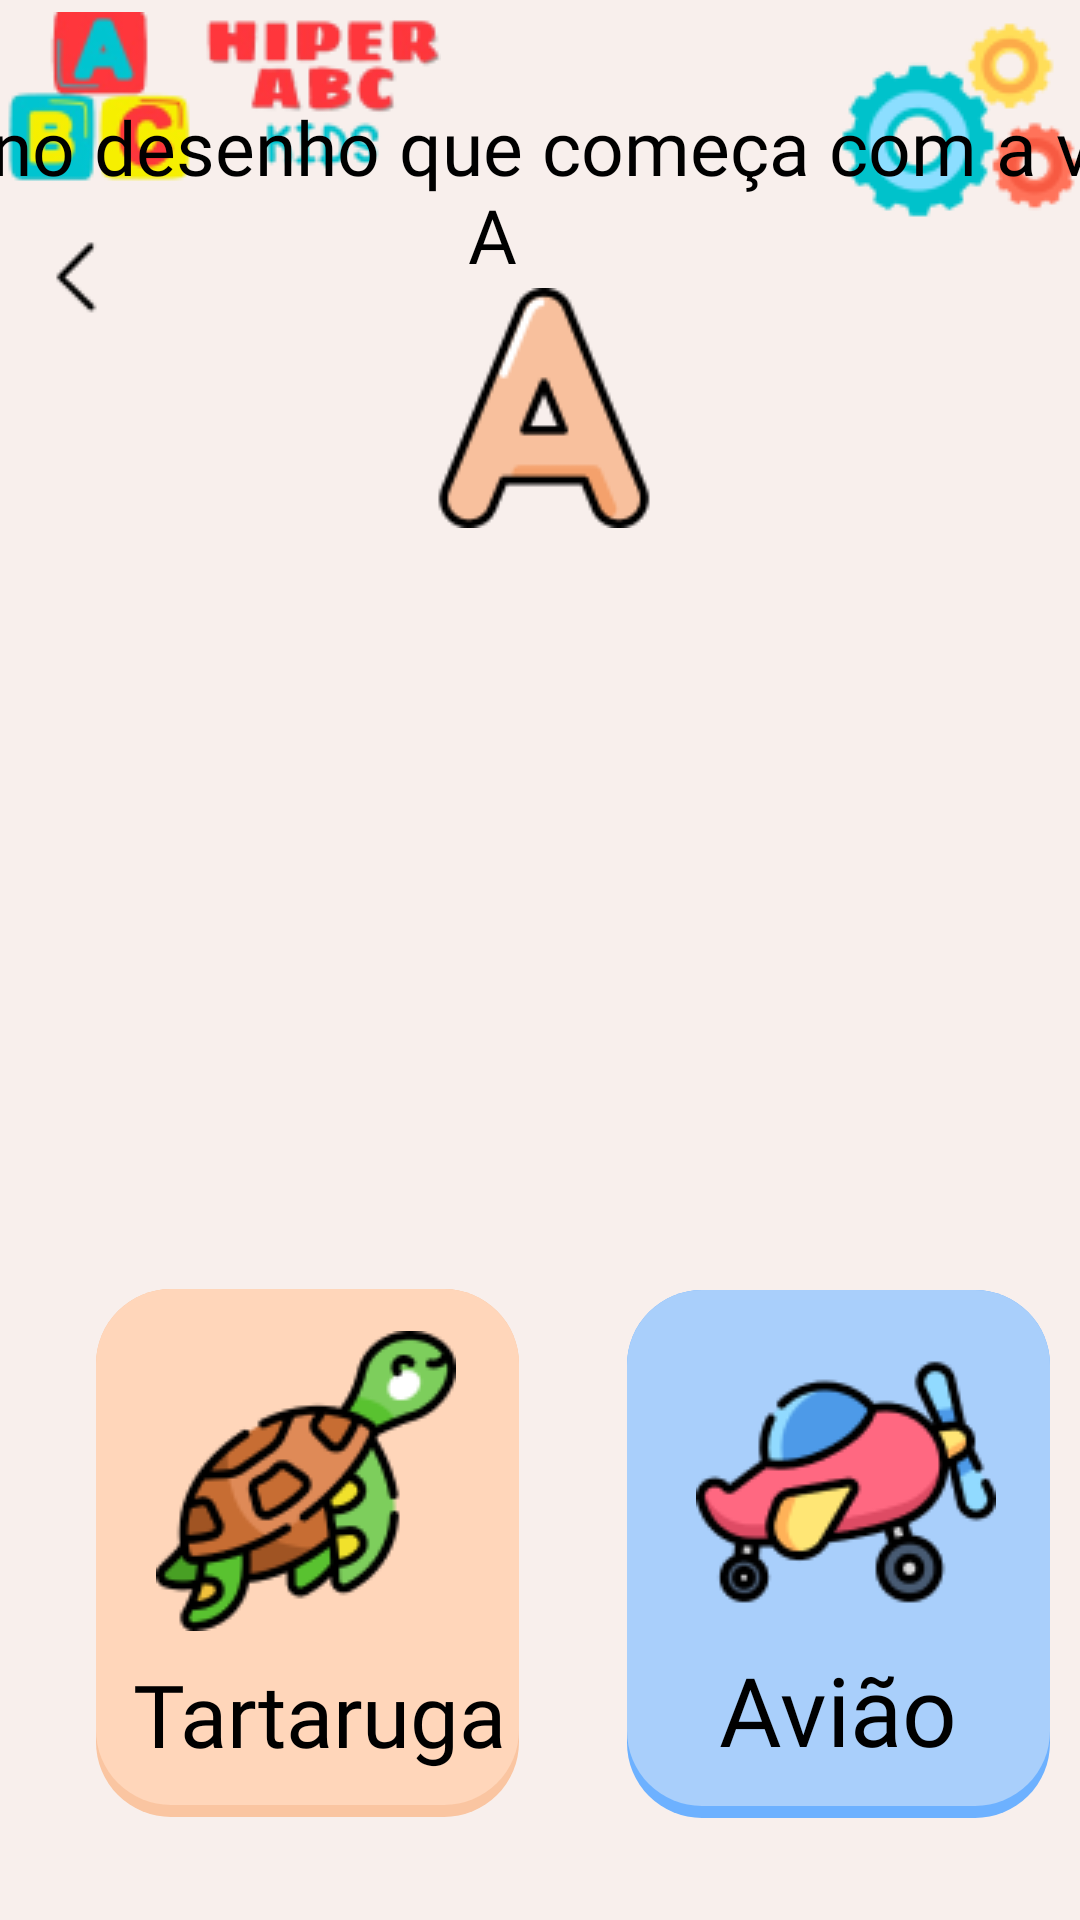

Here is an Android app screen rendered from its layout file. Give the layout XML and the strings, colors and styles it references.
<!-- AndroidManifest.xml: application theme Theme.HiperABCKids -->
<!-- res/layout/activity_desenho_vogal_a.xml -->
<?xml version="1.0" encoding="utf-8"?>
<androidx.constraintlayout.widget.ConstraintLayout xmlns:android="http://schemas.android.com/apk/res/android"
    xmlns:app="http://schemas.android.com/apk/res-auto"
    xmlns:tools="http://schemas.android.com/tools"
    android:id="@+id/main"
    android:layout_width="match_parent"
    android:layout_height="match_parent"
    android:background="#F8EFEC"
    tools:context=".Desenho_vogal_a">

    <ImageView
        android:id="@+id/imageView15"
        android:layout_width="wrap_content"
        android:layout_height="wrap_content"
        android:layout_marginTop="4dp"
        app:layout_constraintStart_toStartOf="parent"
        app:layout_constraintTop_toTopOf="parent"
        app:srcCompat="@drawable/logo_pequeno_abc" />

    <ImageButton
        android:id="@+id/configu_a"
        android:layout_width="wrap_content"
        android:layout_height="wrap_content"
        android:background="?android:attr/selectableItemBackground"
        app:layout_constraintEnd_toEndOf="parent"
        app:layout_constraintTop_toTopOf="parent"
        app:srcCompat="@drawable/configuracao" />

    <ImageButton
        android:id="@+id/button_voltar_a"
        android:layout_width="51dp"
        android:layout_height="49dp"
        android:layout_marginTop="68dp"
        android:background="?android:attr/selectableItemBackground"
        app:layout_constraintStart_toStartOf="parent"
        app:layout_constraintTop_toTopOf="parent"
        app:srcCompat="@drawable/seta_voltar"
        android:onClick="Voltar_menu"/>

    <TextView
        android:id="@+id/textView5"
        android:layout_width="504dp"
        android:layout_height="74dp"
        android:layout_marginTop="32dp"
        android:fontFamily="@font/darumadropone_regular"
        android:text="Aperte no desenho que começa com a vogal A"
        android:textAlignment="center"
        android:textColor="@color/black"
        android:textSize="25sp"
        app:layout_constraintEnd_toEndOf="parent"
        app:layout_constraintHorizontal_bias="0.615"
        app:layout_constraintStart_toStartOf="parent"
        app:layout_constraintTop_toTopOf="parent" />

    <ImageView
        android:id="@+id/imageView16"
        android:layout_width="wrap_content"
        android:layout_height="wrap_content"
        android:layout_marginTop="96dp"
        app:layout_constraintEnd_toEndOf="parent"
        app:layout_constraintHorizontal_bias="0.505"
        app:layout_constraintStart_toStartOf="parent"
        app:layout_constraintTop_toTopOf="parent"
        app:srcCompat="@drawable/letra_a_3" />

    <View
        android:id="@+id/view3"
        android:layout_width="141dp"
        android:layout_height="176dp"
        android:layout_marginStart="32dp"
        android:background="@drawable/quadrado1_vogal_a"
        app:layout_constraintBottom_toBottomOf="parent"
        app:layout_constraintStart_toStartOf="parent"
        app:layout_constraintTop_toTopOf="parent"
        app:layout_constraintVertical_bias="0.926" />

    <TextView
        android:id="@+id/text_tartaruga"
        android:layout_width="wrap_content"
        android:layout_height="wrap_content"
        android:layout_marginEnd="4dp"
        android:fontFamily="@font/alike"
        android:text="Tartaruga"
        android:textColor="#000000"
        android:textSize="29sp"
        app:layout_constraintBottom_toBottomOf="@+id/view3"
        app:layout_constraintEnd_toEndOf="@+id/view3"
        app:layout_constraintHorizontal_bias="1.0"
        app:layout_constraintStart_toStartOf="@+id/view3"
        app:layout_constraintTop_toTopOf="@+id/view3"
        app:layout_constraintVertical_bias="0.89" />

    <View
        android:id="@+id/view4"
        android:layout_width="141dp"
        android:layout_height="176dp"
        android:layout_marginStart="36dp"
        android:background="@drawable/quadrado2_vogal_a"
        app:layout_constraintBottom_toBottomOf="parent"
        app:layout_constraintStart_toEndOf="@+id/view3"
        app:layout_constraintTop_toTopOf="parent"
        app:layout_constraintVertical_bias="0.927" />

    <ImageButton
        android:id="@+id/imgbutt1_a"
        android:layout_width="wrap_content"
        android:layout_height="wrap_content"
        android:background="?android:attr/selectableItemBackground"
        app:layout_constraintBottom_toBottomOf="@+id/text_tartaruga"
        app:layout_constraintEnd_toEndOf="@+id/view3"
        app:layout_constraintHorizontal_bias="0.487"
        app:layout_constraintStart_toStartOf="@+id/view3"
        app:layout_constraintTop_toTopOf="@+id/view3"
        app:layout_constraintVertical_bias="0.229"
        app:srcCompat="@drawable/tartaruga_marinha_1" />

    <ImageButton
        android:id="@+id/imgbutt2_a"
        android:layout_width="wrap_content"
        android:layout_height="wrap_content"
        android:background="?android:attr/selectableItemBackground"
        app:layout_constraintBottom_toBottomOf="@+id/view4"
        app:layout_constraintEnd_toEndOf="@+id/view4"
        app:layout_constraintHorizontal_bias="0.56"
        app:layout_constraintStart_toStartOf="@+id/view4"
        app:layout_constraintTop_toTopOf="@+id/view4"
        app:layout_constraintVertical_bias="0.184"
        app:srcCompat="@drawable/aviao2" />

    <TextView
        android:id="@+id/text_aviao"
        android:layout_width="wrap_content"
        android:layout_height="wrap_content"
        android:layout_marginStart="8dp"
        android:fontFamily="@font/alike"
        android:text="Avião"
        android:textColor="#000000"
        android:textSize="32sp"
        app:layout_constraintBottom_toBottomOf="@+id/view4"
        app:layout_constraintEnd_toEndOf="@+id/view4"
        app:layout_constraintHorizontal_bias="0.423"
        app:layout_constraintStart_toStartOf="@+id/view4"
        app:layout_constraintTop_toTopOf="@+id/view4"
        app:layout_constraintVertical_bias="0.889" />

    <View
        android:id="@+id/view5"
        android:layout_width="141dp"
        android:layout_height="176dp"
        android:layout_marginStart="36dp"
        android:background="@drawable/quadrado3_vogal_a"
        app:layout_constraintBottom_toBottomOf="parent"
        app:layout_constraintStart_toEndOf="@+id/view4"
        app:layout_constraintTop_toTopOf="parent"
        app:layout_constraintVertical_bias="0.927" />

    <ImageButton
        android:id="@+id/imgbutt3_a"
        android:layout_width="wrap_content"
        android:layout_height="wrap_content"
        android:background="?android:attr/selectableItemBackground"
        app:layout_constraintBottom_toBottomOf="@+id/view5"
        app:layout_constraintEnd_toEndOf="@+id/view5"
        app:layout_constraintHorizontal_bias="0.56"
        app:layout_constraintStart_toStartOf="@+id/view5"
        app:layout_constraintTop_toTopOf="@+id/view5"
        app:layout_constraintVertical_bias="0.289"
        app:srcCompat="@drawable/elefante__6__3" />

    <TextView
        android:id="@+id/text_elefante_a"
        android:layout_width="wrap_content"
        android:layout_height="wrap_content"
        android:fontFamily="@font/alike"
        android:text="Elefante"
        android:textColor="#000000"
        android:textSize="32sp"
        app:layout_constraintBottom_toBottomOf="@+id/view5"
        app:layout_constraintEnd_toEndOf="@+id/view5"
        app:layout_constraintStart_toStartOf="@+id/view5"
        app:layout_constraintTop_toBottomOf="@+id/imgbutt3_a" />


    <View
        android:id="@+id/view6"
        android:layout_width="141dp"
        android:layout_height="176dp"
        android:layout_marginStart="36dp"
        android:layout_marginEnd="32dp"
        android:background="@drawable/quadrado4_vogal_a"
        app:layout_constraintBottom_toBottomOf="parent"
        app:layout_constraintEnd_toEndOf="parent"
        app:layout_constraintStart_toEndOf="@+id/view5"
        app:layout_constraintTop_toTopOf="parent"
        app:layout_constraintVertical_bias="0.927" />

    <ImageButton
            android:id="@+id/imgbutt4_a"
            android:layout_width="wrap_content"
            android:layout_height="wrap_content"
            android:background="?android:attr/selectableItemBackground"
            app:layout_constraintBottom_toBottomOf="@+id/view6"
            app:layout_constraintEnd_toEndOf="@+id/view6"
            app:layout_constraintHorizontal_bias="0.463"
            app:layout_constraintStart_toStartOf="@+id/view6"
            app:layout_constraintTop_toTopOf="@+id/view6"
            app:layout_constraintVertical_bias="0.184"
            app:srcCompat="@drawable/abacaxi" />

        <TextView
            android:id="@+id/text_abacaxi"
            android:layout_width="wrap_content"
            android:layout_height="wrap_content"
            android:layout_marginEnd="8dp"
            android:fontFamily="@font/alike"
            android:text="Abacaxi"
            android:textColor="#000000"
            android:textSize="32sp"
            app:layout_constraintBottom_toBottomOf="@+id/view6"
            app:layout_constraintEnd_toEndOf="@+id/view6"
            app:layout_constraintHorizontal_bias="0.703"
            app:layout_constraintStart_toStartOf="@+id/view6"
            app:layout_constraintTop_toBottomOf="@+id/imgbutt4_a"
            app:layout_constraintVertical_bias="0.333" />

</androidx.constraintlayout.widget.ConstraintLayout>
<!-- resources referenced by this layout -->
<resources>
  <!-- drawable abacaxi: png bitmap (drawable, 6719 bytes) -->
  <!-- drawable aviao2: png bitmap (drawable, 7398 bytes) -->
  <!-- drawable configuracao: png bitmap (drawable, 5534 bytes) -->
  <!-- drawable elefante__6__3: png bitmap (drawable, 10071 bytes) -->
  <!-- drawable letra_a_3: png bitmap (drawable, 3605 bytes) -->
  <!-- drawable logo_pequeno_abc: png bitmap (drawable, 12268 bytes) -->
  <!-- drawable quadrado1_vogal_a (drawable) -->
  <?xml version="1.0" encoding="utf-8"?>
  <layer-list xmlns:android="http://schemas.android.com/apk/res/android">
  
      <item>
          <shape>
              <padding android:bottom="4dp" /> 
              <solid android:color="#FAC5A1" /> 
              <corners android:radius ="25dp" />
          </shape>
      </item>
  
      
      <item>
          <shape>
              <solid android:color="#FFD6BA" /> 
              <corners android:radius="25dp"/>  
  
          </shape>
  
  
      </item>
  </layer-list>
  <!-- drawable quadrado2_vogal_a (drawable) -->
  <?xml version="1.0" encoding="utf-8"?>
  <layer-list xmlns:android="http://schemas.android.com/apk/res/android">
  
      <item>
          <shape>
              <padding android:bottom="4dp" /> 
              <solid android:color="#6DB1FF" /> 
              <corners android:radius ="25dp" />
          </shape>
      </item>
  
      
      <item>
          <shape>
              <solid android:color="#A9CFFB" /> 
              <corners android:radius="25dp"/>  
  
          </shape>
  
  
      </item>
  </layer-list>
  <!-- drawable quadrado3_vogal_a (drawable) -->
  <?xml version="1.0" encoding="utf-8"?>
  <layer-list xmlns:android="http://schemas.android.com/apk/res/android">
  
      <item>
          <shape>
              <padding android:bottom="4dp" /> 
              <solid android:color="#8CD1A6" /> 
              <corners android:radius ="25dp" />
          </shape>
      </item>
  
      
      <item>
          <shape>
              <solid android:color="#D1F4DE" /> 
              <corners android:radius="25dp"/>  
  
          </shape>
  
  
      </item>
  </layer-list>
  <!-- drawable quadrado4_vogal_a (drawable) -->
  <?xml version="1.0" encoding="utf-8"?>
  <layer-list xmlns:android="http://schemas.android.com/apk/res/android">
  
      <item>
          <shape>
              <padding android:bottom="4dp" /> 
              <solid android:color="#F4E121" /> 
              <corners android:radius ="25dp" />
          </shape>
      </item>
  
      
      <item>
          <shape>
              <solid android:color="#FCF6BC" /> 
              <corners android:radius="25dp"/>  
  
          </shape>
  
  
      </item>
  </layer-list>
  <!-- drawable seta_voltar: png bitmap (drawable, 288 bytes) -->
  <!-- drawable tartaruga_marinha_1: png bitmap (drawable, 8687 bytes) -->
  <style name="Theme.HiperABCKids" parent="Base.Theme.HiperABCKids" />
  <style name="Base.Theme.HiperABCKids" parent="Theme.Material3.DayNight.NoActionBar">
          
          
      </style>
  <!-- not gathered from this repository: default colours our renderer supplied (Android Studio template values) -->
  <color name="black">#FF000000</color>
</resources>
